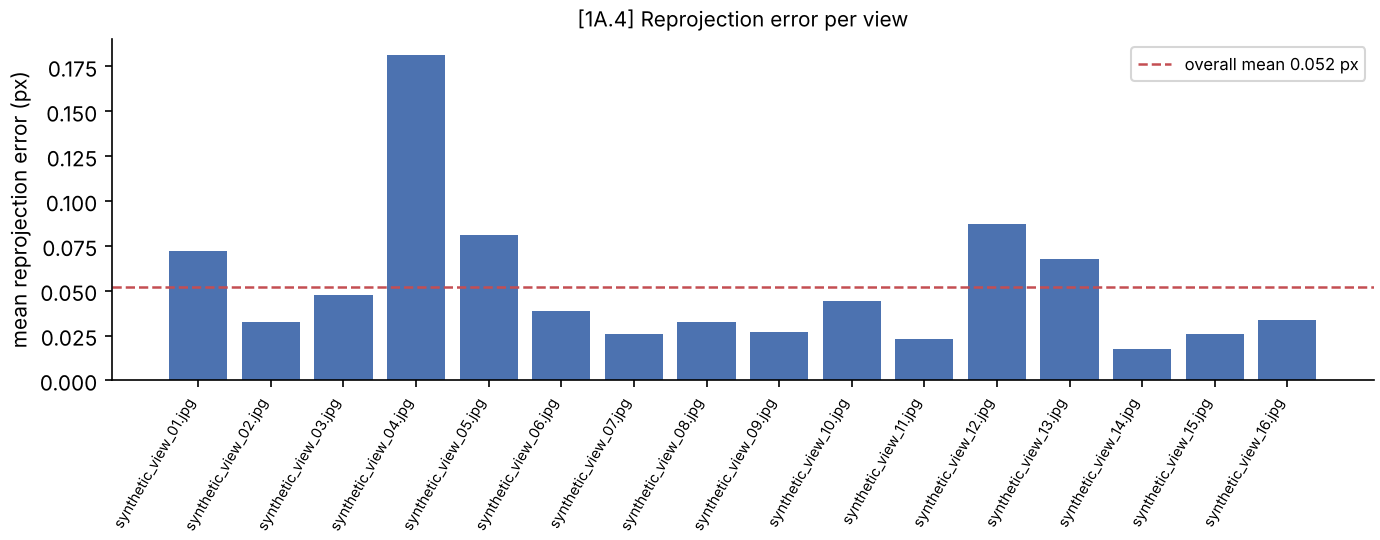

Data behind this chart, as committed beside it:
file_name, mean_reprojection_error_px, rms_reprojection_error_px
synthetic_view_01.jpg, 0.07189, 0.07662
synthetic_view_02.jpg, 0.0324, 0.03645
synthetic_view_03.jpg, 0.04738, 0.0522
synthetic_view_04.jpg, 0.1813, 0.1968
synthetic_view_05.jpg, 0.08103, 0.08796
synthetic_view_06.jpg, 0.03843, 0.04273
synthetic_view_07.jpg, 0.02602, 0.03063
synthetic_view_08.jpg, 0.03276, 0.0373
synthetic_view_09.jpg, 0.02694, 0.03146
synthetic_view_10.jpg, 0.04415, 0.05865
synthetic_view_11.jpg, 0.02289, 0.02541
synthetic_view_12.jpg, 0.08726, 0.09325
synthetic_view_13.jpg, 0.06742, 0.07818
synthetic_view_14.jpg, 0.0173, 0.02044
synthetic_view_15.jpg, 0.02574, 0.02931
synthetic_view_16.jpg, 0.0334, 0.03973
